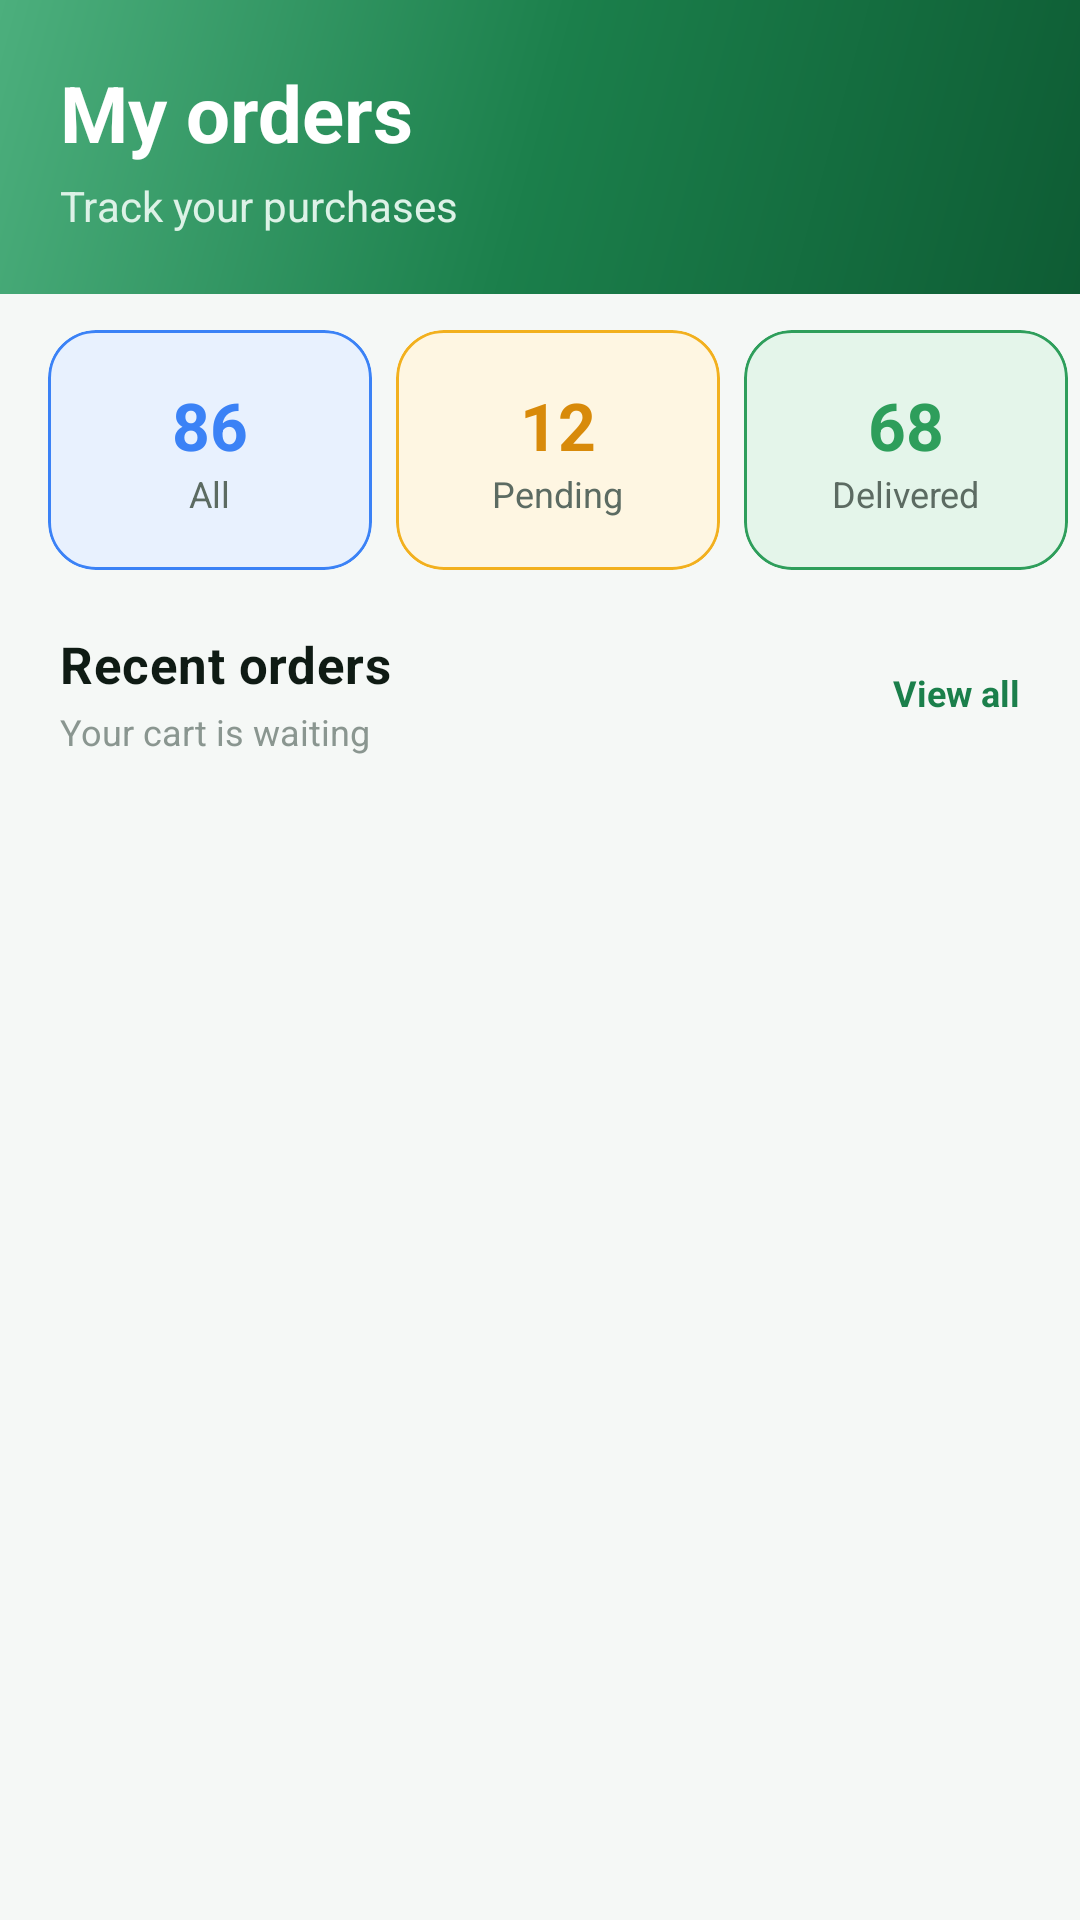

Android layout source for this screen:
<!-- AndroidManifest.xml: application theme Theme.farmer -->
<!-- res/layout/activity_orders.xml -->
<?xml version="1.0" encoding="utf-8"?>
<LinearLayout xmlns:android="http://schemas.android.com/apk/res/android"
    xmlns:app="http://schemas.android.com/apk/res-auto"
    xmlns:tools="http://schemas.android.com/tools"
    android:layout_width="match_parent"
    android:layout_height="match_parent"
    android:background="@color/background"
    android:orientation="vertical">

    
    <LinearLayout
        android:layout_width="match_parent"
        android:layout_height="wrap_content"
        android:background="@drawable/bg_gradient_hero"
        android:gravity="center_vertical"
        android:orientation="horizontal"
        android:paddingHorizontal="@dimen/screen_padding"
        android:paddingTop="@dimen/space_xl"
        android:paddingBottom="@dimen/space_xl">

        <LinearLayout
            android:layout_width="0dp"
            android:layout_height="wrap_content"
            android:layout_weight="1"
            android:orientation="vertical">

            <TextView
                android:layout_width="wrap_content"
                android:layout_height="wrap_content"
                android:fontFamily="sans-serif-medium"
                android:text="@string/my_orders"
                android:textColor="@color/white"
                android:textSize="26sp"
                android:textStyle="bold" />

            <TextView
                android:layout_width="wrap_content"
                android:layout_height="wrap_content"
                android:layout_marginTop="@dimen/space_xs"
                android:text="@string/orders_subtitle_track"
                android:textColor="#DDF2E7"
                android:textSize="14sp" />

        </LinearLayout>

        <FrameLayout
            android:layout_width="48dp"
            android:layout_height="48dp">

            <View
                android:layout_width="48dp"
                android:layout_height="48dp"
                android:background="@drawable/bg_circle_white_glass" />

            <ImageView
                android:layout_width="24dp"
                android:layout_height="24dp"
                android:layout_gravity="center"
                android:contentDescription="@null"
                android:src="@drawable/ic_orders"
                app:tint="@color/white" />
        </FrameLayout>

    </LinearLayout>

    
    <HorizontalScrollView
        android:layout_width="match_parent"
        android:layout_height="wrap_content"
        android:paddingTop="@dimen/space_md"
        android:paddingBottom="@dimen/space_sm"
        android:scrollbars="none">

        <LinearLayout
            android:layout_width="wrap_content"
            android:layout_height="wrap_content"
            android:orientation="horizontal"
            android:paddingHorizontal="@dimen/space_lg">

            <com.google.android.material.card.MaterialCardView
                android:layout_width="108dp"
                android:layout_height="80dp"
                android:layout_marginEnd="@dimen/space_sm"
                app:cardBackgroundColor="@color/info_surface"
                app:cardCornerRadius="@dimen/radius_md"
                app:cardElevation="0dp"
                app:strokeColor="@color/info"
                app:strokeWidth="1dp">

                <LinearLayout
                    android:layout_width="match_parent"
                    android:layout_height="match_parent"
                    android:gravity="center"
                    android:orientation="vertical">

                    <TextView
                        android:layout_width="wrap_content"
                        android:layout_height="wrap_content"
                        android:text="86"
                        android:textColor="@color/info"
                        android:textSize="22sp"
                        android:textStyle="bold" />

                    <TextView
                        android:layout_width="wrap_content"
                        android:layout_height="wrap_content"
                        android:text="@string/categories_all"
                        android:textColor="@color/text_secondary"
                        android:textSize="12sp" />
                </LinearLayout>
            </com.google.android.material.card.MaterialCardView>

            <com.google.android.material.card.MaterialCardView
                android:layout_width="108dp"
                android:layout_height="80dp"
                android:layout_marginEnd="@dimen/space_sm"
                app:cardBackgroundColor="@color/warning_surface"
                app:cardCornerRadius="@dimen/radius_md"
                app:cardElevation="0dp"
                app:strokeColor="@color/warning"
                app:strokeWidth="1dp">

                <LinearLayout
                    android:layout_width="match_parent"
                    android:layout_height="match_parent"
                    android:gravity="center"
                    android:orientation="vertical">

                    <TextView
                        android:layout_width="wrap_content"
                        android:layout_height="wrap_content"
                        android:text="12"
                        android:textColor="@color/accent_dark"
                        android:textSize="22sp"
                        android:textStyle="bold" />

                    <TextView
                        android:layout_width="wrap_content"
                        android:layout_height="wrap_content"
                        android:text="@string/status_pending"
                        android:textColor="@color/text_secondary"
                        android:textSize="12sp" />
                </LinearLayout>
            </com.google.android.material.card.MaterialCardView>

            <com.google.android.material.card.MaterialCardView
                android:layout_width="108dp"
                android:layout_height="80dp"
                android:layout_marginEnd="@dimen/space_sm"
                app:cardBackgroundColor="@color/success_surface"
                app:cardCornerRadius="@dimen/radius_md"
                app:cardElevation="0dp"
                app:strokeColor="@color/success"
                app:strokeWidth="1dp">

                <LinearLayout
                    android:layout_width="match_parent"
                    android:layout_height="match_parent"
                    android:gravity="center"
                    android:orientation="vertical">

                    <TextView
                        android:layout_width="wrap_content"
                        android:layout_height="wrap_content"
                        android:text="68"
                        android:textColor="@color/success"
                        android:textSize="22sp"
                        android:textStyle="bold" />

                    <TextView
                        android:layout_width="wrap_content"
                        android:layout_height="wrap_content"
                        android:text="@string/status_delivered"
                        android:textColor="@color/text_secondary"
                        android:textSize="12sp" />
                </LinearLayout>
            </com.google.android.material.card.MaterialCardView>

            <com.google.android.material.card.MaterialCardView
                android:layout_width="108dp"
                android:layout_height="80dp"
                app:cardBackgroundColor="@color/danger_surface"
                app:cardCornerRadius="@dimen/radius_md"
                app:cardElevation="0dp"
                app:strokeColor="@color/danger"
                app:strokeWidth="1dp">

                <LinearLayout
                    android:layout_width="match_parent"
                    android:layout_height="match_parent"
                    android:gravity="center"
                    android:orientation="vertical">

                    <TextView
                        android:layout_width="wrap_content"
                        android:layout_height="wrap_content"
                        android:text="6"
                        android:textColor="@color/danger"
                        android:textSize="22sp"
                        android:textStyle="bold" />

                    <TextView
                        android:layout_width="wrap_content"
                        android:layout_height="wrap_content"
                        android:text="@string/status_cancelled"
                        android:textColor="@color/text_secondary"
                        android:textSize="12sp" />
                </LinearLayout>
            </com.google.android.material.card.MaterialCardView>

        </LinearLayout>

    </HorizontalScrollView>

    
    <LinearLayout
        android:layout_width="match_parent"
        android:layout_height="wrap_content"
        android:gravity="center_vertical"
        android:paddingHorizontal="@dimen/screen_padding"
        android:paddingTop="@dimen/space_md"
        android:paddingBottom="@dimen/space_md">

        <LinearLayout
            android:layout_width="0dp"
            android:layout_height="wrap_content"
            android:layout_weight="1"
            android:orientation="vertical">

            <TextView
                style="@style/Text.Section"
                android:layout_width="wrap_content"
                android:layout_height="wrap_content"
                android:text="@string/orders_recent" />

            <TextView
                android:layout_width="wrap_content"
                android:layout_height="wrap_content"
                android:layout_marginTop="3dp"
                android:text="@string/cart_waiting"
                android:textColor="@color/text_tertiary"
                android:textSize="12sp" />

        </LinearLayout>

        <TextView
            android:layout_width="wrap_content"
            android:layout_height="wrap_content"
            android:text="@string/view_all"
            android:textColor="@color/primary"
            android:textSize="12sp"
            android:textStyle="bold" />

    </LinearLayout>

    
    <FrameLayout
        android:id="@+id/content_container"
        android:layout_width="match_parent"
        android:layout_height="0dp"
        android:layout_weight="1"
        android:paddingHorizontal="@dimen/space_lg"
        android:paddingBottom="@dimen/space_lg" />
</LinearLayout>
<!-- resources referenced by this layout -->
<resources>
  <color name="accent_dark">#D88A0A</color>
  <color name="background">#F5F8F6</color>
  <color name="danger">#E5484D</color>
  <color name="danger_surface">#FDECEC</color>
  <color name="info">#3B82F6</color>
  <color name="info_surface">#E8F1FE</color>
  <color name="primary">#1B7F4B</color>
  <color name="success">#2E9E5B</color>
  <color name="success_surface">#E4F5EA</color>
  <color name="text_secondary">#5C6B62</color>
  <color name="text_tertiary">#8A9690</color>
  <color name="warning">#F2B01E</color>
  <color name="warning_surface">#FEF6E2</color>
  <color name="white">#FFFFFFFF</color>
  <dimen name="radius_md">16dp</dimen>
  <dimen name="screen_padding">20dp</dimen>
  <dimen name="space_lg">16dp</dimen>
  <dimen name="space_md">12dp</dimen>
  <dimen name="space_sm">8dp</dimen>
  <dimen name="space_xl">20dp</dimen>
  <dimen name="space_xs">4dp</dimen>
  <!-- drawable bg_gradient_hero (drawable) -->
  <?xml version="1.0" encoding="utf-8"?>
  <shape xmlns:android="http://schemas.android.com/apk/res/android"
      android:shape="rectangle">
      <gradient
          android:angle="135"
          android:startColor="@color/primary_dark"
          android:centerColor="@color/primary"
          android:endColor="@color/primary_light"
          android:type="linear" />
      <corners android:radius="0dp" />
  </shape>
  <string name="cart_waiting">Your cart is waiting</string>
  <string name="categories_all">All</string>
  <string name="my_orders">My orders</string>
  <string name="orders_recent">Recent orders</string>
  <string name="orders_subtitle_track">Track your purchases</string>
  <string name="status_cancelled">Cancelled</string>
  <string name="status_delivered">Delivered</string>
  <string name="status_pending">Pending</string>
  <string name="view_all">View all</string>
  <style name="Text.Section" parent="TextAppearance.MaterialComponents.Subtitle1">
          <item name="android:textColor">@color/text_primary</item>
          <item name="android:textSize">17sp</item>
          <item name="android:textStyle">bold</item>
      </style>
  <style name="Theme.farmer" parent="Base.Theme.farmer">
      </style>
  <color name="primary_dark">#0E5C34</color>
  <color name="primary_light">#4CAF7D</color>
  <color name="text_primary">#0F1B14</color>
  <color name="text_on_primary">#FFFFFF</color>
  <color name="accent">#F5A623</color>
  <color name="surface">#FFFFFF</color>
  <color name="surface_muted">#EDF2EF</color>
  <color name="border">#E2EBE5</color>
  <style name="Widget.Farmer.Button.Primary" parent="Widget.MaterialComponents.Button">
          <item name="android:layout_height">@dimen/button_height</item>
          <item name="android:textSize">16sp</item>
          <item name="android:textStyle">bold</item>
          <item name="android:textAllCaps">false</item>
          <item name="android:letterSpacing">0.01</item>
          <item name="android:textColor">@color/text_on_primary</item>
          <item name="backgroundTint">@color/primary</item>
          <item name="cornerRadius">@dimen/radius_md</item>
          <item name="elevation">0dp</item>
          <item name="rippleColor">@color/overlay_light</item>
      </style>
  <style name="Widget.Farmer.BottomNav" parent="Widget.MaterialComponents.BottomNavigationView.Colored">
          <item name="itemIconTint">@color/selector_bottom_nav</item>
          <item name="itemTextColor">@color/selector_bottom_nav</item>
          <item name="itemActiveIndicatorStyle">@null</item>
          <item name="backgroundTint">@color/surface</item>
      </style>
  <dimen name="button_height">56dp</dimen>
  <color name="overlay_light">#1AFFFFFF</color>
</resources>
